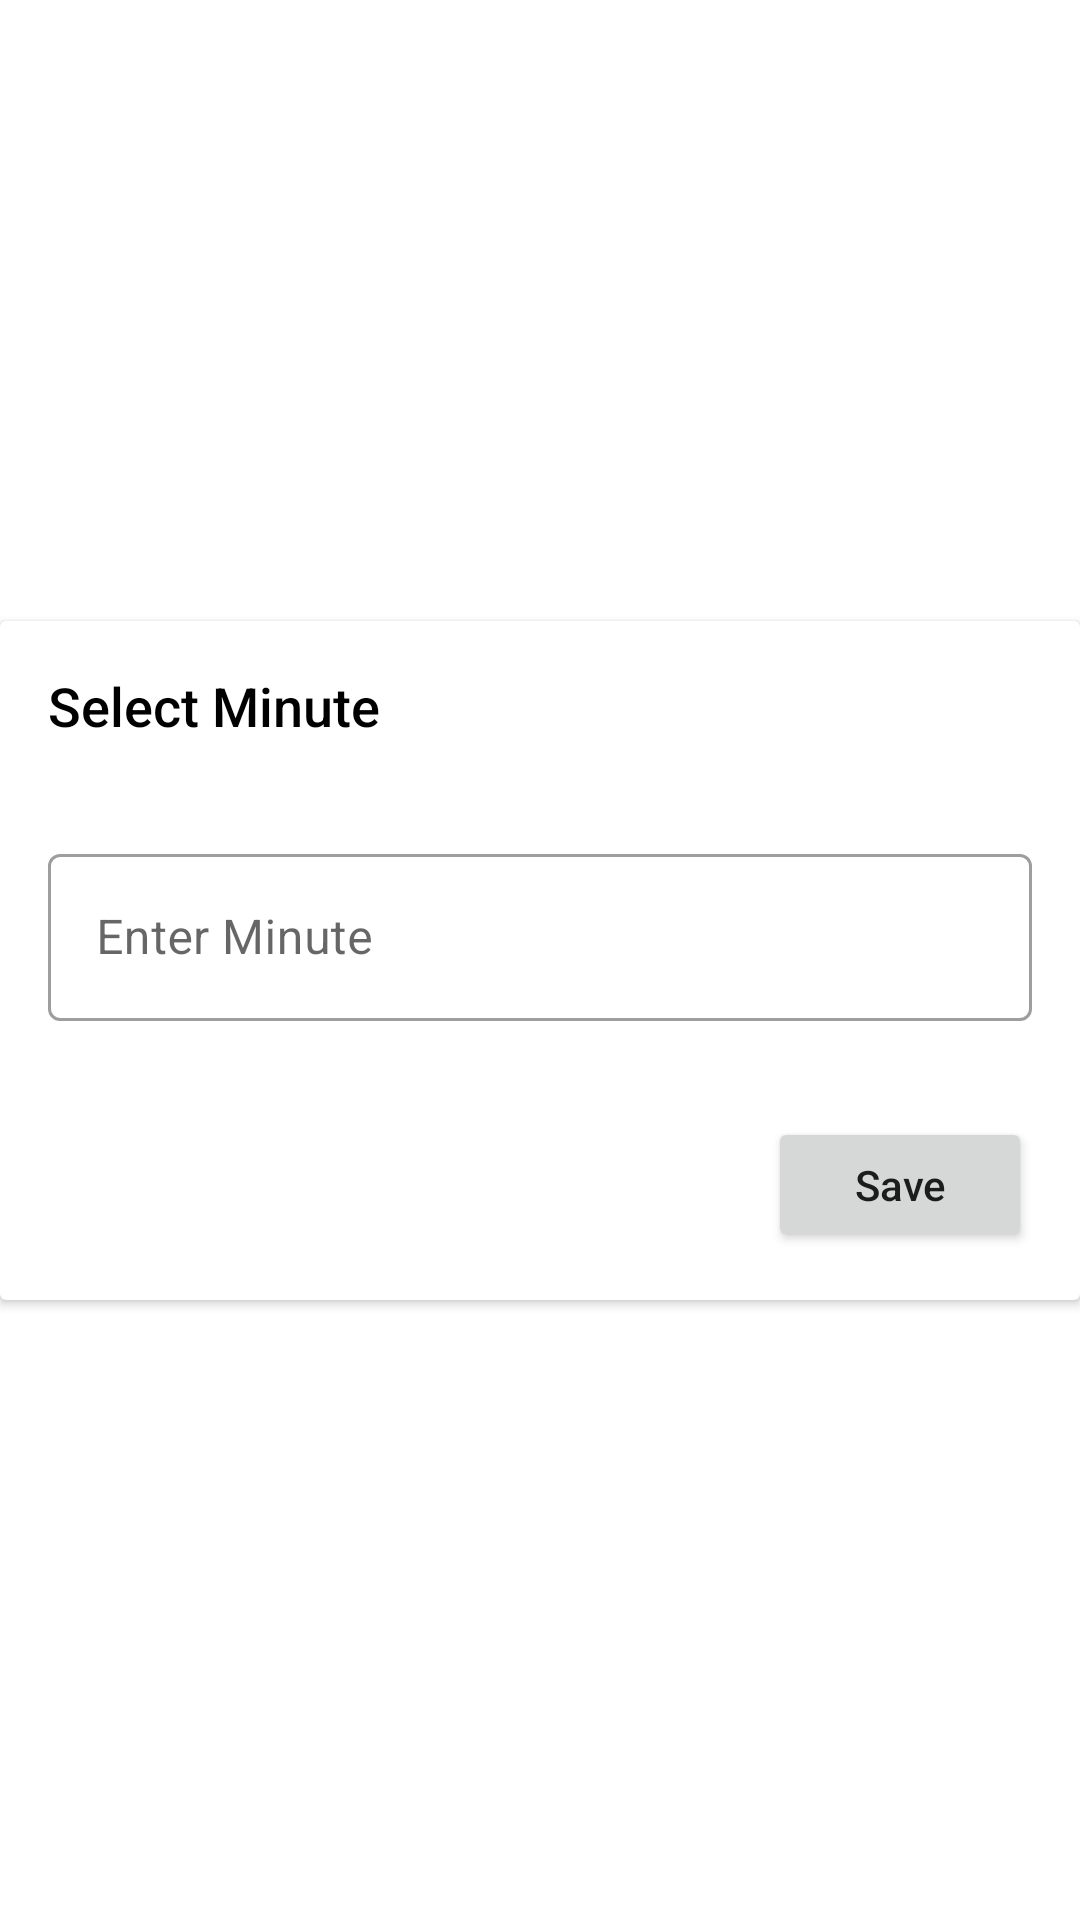

Here is an Android app screen rendered from its layout file. Give the layout XML and the strings, colors and styles it references.
<!-- AndroidManifest.xml: application theme Theme.SocialApp -->
<!-- res/layout/dialog_second_picker_layout.xml -->
<?xml version="1.0" encoding="utf-8"?>
<androidx.constraintlayout.widget.ConstraintLayout xmlns:android="http://schemas.android.com/apk/res/android"
    xmlns:app="http://schemas.android.com/apk/res-auto"
    android:layout_width="match_parent"
    android:layout_height="wrap_content">

    <androidx.cardview.widget.CardView
        android:layout_width="match_parent"
        android:layout_height="wrap_content"
        app:layout_constraintBottom_toBottomOf="parent"
        app:layout_constraintEnd_toEndOf="parent"
        app:layout_constraintStart_toStartOf="parent"
        app:layout_constraintTop_toTopOf="parent">

        <LinearLayout
            android:layout_width="match_parent"
            android:layout_height="match_parent"
            android:orientation="vertical">

            <androidx.constraintlayout.widget.ConstraintLayout
                android:layout_width="match_parent"
                android:layout_height="wrap_content">

                <TextView
                    android:id="@+id/textView5"
                    android:layout_width="0dp"
                    android:layout_height="wrap_content"
                    android:layout_marginStart="16dp"
                    android:layout_marginTop="16dp"
                    android:layout_marginEnd="16dp"
                    android:layout_marginBottom="16dp"
                    android:fontFamily="sans-serif-medium"
                    android:text="Select Minute"
                    android:textColor="@color/black"
                    android:textSize="18sp"
                    app:layout_constraintBottom_toBottomOf="parent"
                    app:layout_constraintEnd_toStartOf="@+id/ibDialogEnterSecondClose"
                    app:layout_constraintStart_toStartOf="parent"
                    app:layout_constraintTop_toTopOf="parent" />

                <ImageButton
                    android:id="@+id/ibDialogEnterSecondClose"
                    android:layout_width="wrap_content"
                    android:layout_height="wrap_content"
                    android:layout_marginTop="8dp"
                    android:layout_marginEnd="16dp"
                    android:layout_marginBottom="8dp"
                    android:background="@null"
                    app:tint="@color/black"
                    app:layout_constraintBottom_toBottomOf="parent"
                    app:layout_constraintEnd_toEndOf="parent"
                    app:layout_constraintTop_toTopOf="parent"
                    app:srcCompat="@drawable/ic_close" />
            </androidx.constraintlayout.widget.ConstraintLayout>

            <com.google.android.material.textfield.TextInputLayout
                android:id="@+id/tilEnterSecond"
                style="@style/Widget.MaterialComponents.TextInputLayout.OutlinedBox"
                android:layout_width="match_parent"
                android:layout_height="wrap_content"
                android:layout_margin="16dp">

                <com.google.android.material.textfield.TextInputEditText
                    android:id="@+id/tieEnterSecond"
                    android:layout_width="match_parent"
                    android:layout_height="wrap_content"
                    android:hint="Enter Minute"
                    android:maxLength="3"
                    android:digits="0123456789"
                    android:inputType="number|none" />
            </com.google.android.material.textfield.TextInputLayout>

            <Button
                android:id="@+id/bDialogSaveSecond"
                android:layout_width="wrap_content"
                android:layout_height="45dp"
                android:layout_gravity="end"
                android:layout_margin="16dp"
                android:insetTop="0dp"
                android:insetBottom="0dp"
                android:text="Save"
                android:textAllCaps="false" />
        </LinearLayout>
    </androidx.cardview.widget.CardView>
</androidx.constraintlayout.widget.ConstraintLayout>
<!-- resources referenced by this layout -->
<resources>
  <color name="black">#FF000000</color>
  <style name="Theme.SocialApp" parent="Theme.MaterialComponents.Light.NoActionBar">
          
          <item name="colorPrimary">#69b3e7</item>
          <item name="colorPrimaryVariant">#012169</item>
          <item name="colorOnPrimary">@color/white</item>
          
          <item name="colorSecondary">@color/teal_200</item>
          <item name="colorSecondaryVariant">@color/teal_700</item>
          <item name="colorOnSecondary">@color/black</item>
          
          <item name="android:statusBarColor" tools:targetApi="l">?attr/colorPrimaryVariant</item>
          
          <item name="actionOverflowButtonStyle">@style/MyOverflowButtonStyle</item>
      </style>
  <color name="white">#ffffff</color>
  <color name="teal_200">#FF03DAC5</color>
  <color name="teal_700">#FF018786</color>
  <style name="MyOverflowButtonStyle" parent="Widget.AppCompat.ActionButton.Overflow">
          <item name="android:tint">@color/white</item>
      </style>
</resources>
